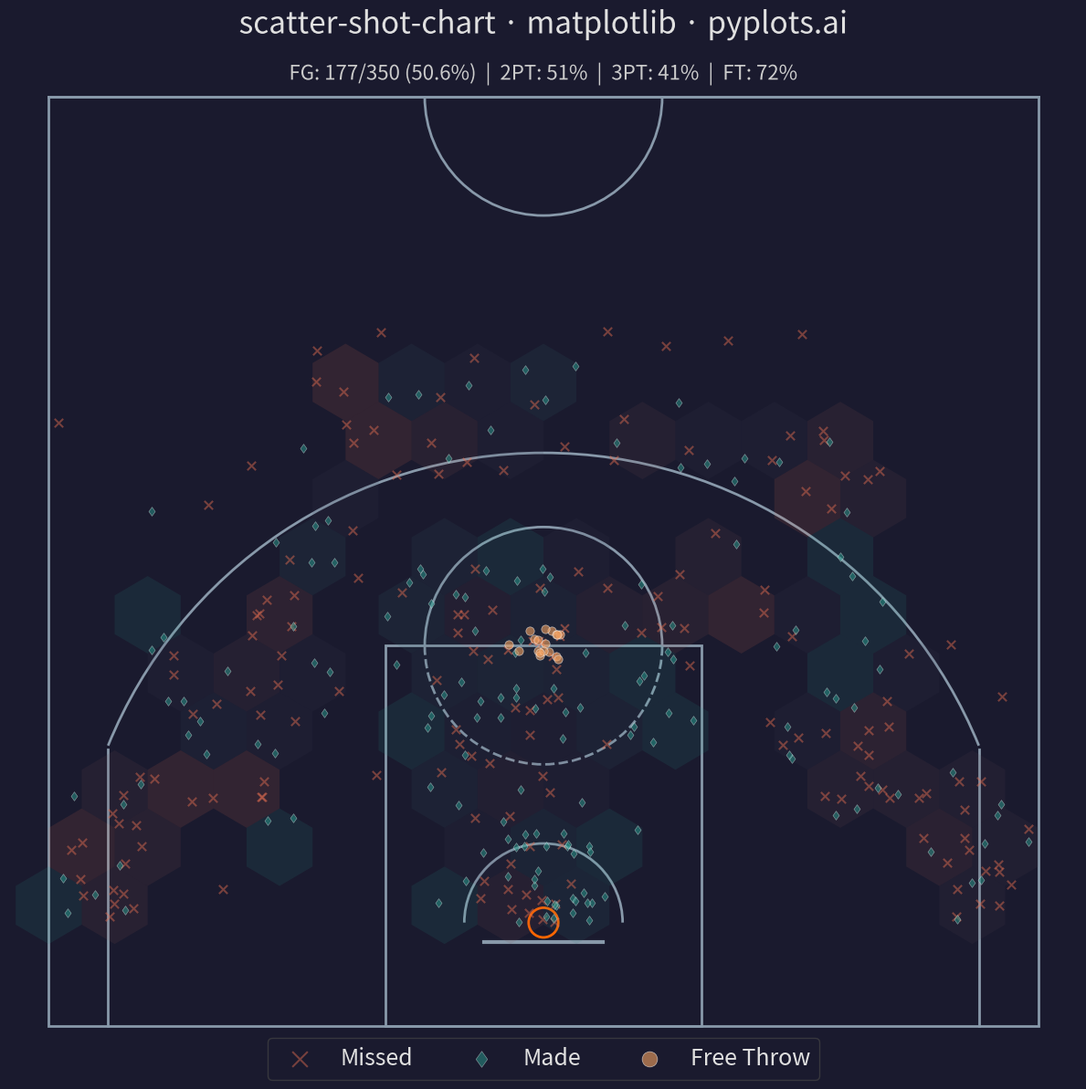

Source code (Python):
""" pyplots.ai
scatter-shot-chart: Basketball Shot Chart
Library: matplotlib 3.10.8 | Python 3.14.3
Quality: 92/100 | Created: 2026-03-20
"""

import matplotlib.patches as patches
import matplotlib.patheffects as pe
import matplotlib.pyplot as plt
import numpy as np
from matplotlib.colors import LinearSegmentedColormap
from matplotlib.path import Path


# Data
np.random.seed(42)

n_ft = 25
n_field = 325
n_shots = n_field + n_ft

# Field goal shot locations in feet relative to basket center at (0, 0)
x_field = np.concatenate(
    [
        np.random.normal(0, 3, 55),  # paint area shots
        np.random.normal(0, 1.5, 25),  # close to basket
        np.random.uniform(-8, 8, 50),  # mid-range middle
        np.random.normal(-15, 3, 35),  # left wing mid-range
        np.random.normal(15, 3, 35),  # right wing mid-range
        np.random.normal(-22, 1.5, 25),  # left corner three
        np.random.normal(22, 1.5, 25),  # right corner three
        np.random.normal(0, 8, 40),  # top of arc three
        np.random.normal(-12, 4, 18),  # left wing three
        np.random.normal(12, 4, 17),  # right wing three
    ]
)

y_field = np.concatenate(
    [
        np.random.uniform(0, 12, 55),  # paint
        np.random.uniform(0, 4, 25),  # close
        np.random.uniform(10, 18, 50),  # mid-range
        np.random.uniform(5, 15, 35),  # left wing mid
        np.random.uniform(5, 15, 35),  # right wing mid
        np.random.uniform(0, 8, 25),  # left corner
        np.random.uniform(0, 8, 25),  # right corner
        np.random.uniform(22, 30, 40),  # top of arc
        np.random.uniform(15, 25, 18),  # left wing three
        np.random.uniform(15, 25, 17),  # right wing three
    ]
)

# Free-throw shots clustered at the free-throw line (15 ft from backboard)
x_ft = np.random.normal(0, 0.8, n_ft)
y_ft = np.random.normal(14.0, 0.6, n_ft)

x = np.clip(np.concatenate([x_field, x_ft]), -24.5, 24.5)
y = np.clip(np.concatenate([y_field, y_ft]), 0, 40)

# Shot outcome — closer shots have higher make rate; free throws ~75%
distance = np.sqrt(x**2 + y**2)
make_prob = np.clip(0.65 - distance * 0.012, 0.25, 0.70)
# Free throws get a fixed ~75% make rate
make_prob[-n_ft:] = 0.75
made = np.random.random(n_shots) < make_prob

# Shot type based on distance from basket and free-throw designation
three_pt_dist = np.where(np.abs(x) >= 22, 22.0, 23.75)
shot_type = np.array(
    ["3-pointer" if d >= t else "2-pointer" for d, t in zip(distance, three_pt_dist, strict=False)], dtype=object
)
shot_type[-n_ft:] = "free-throw"

# Plot
fig, ax = plt.subplots(figsize=(12, 12))
fig.set_facecolor("#1a1a2e")
ax.set_facecolor("#2b2b40")

court_color = "#8899aa"
lw = 2.0

# Court geometry using PatchCollection for batch rendering
court_patches = [
    patches.Rectangle((-25, -5.25), 50, 47, linewidth=lw, edgecolor=court_color, facecolor="none"),
    patches.Circle((0, 0), 0.75, linewidth=lw, edgecolor="#ff6600", facecolor="none"),
    patches.Rectangle((-8, -5.25), 16, 19.25, linewidth=lw, edgecolor=court_color, facecolor="none"),
    patches.Arc((0, 14.0), 12, 12, angle=0, theta1=0, theta2=180, linewidth=lw, edgecolor=court_color),
    patches.Arc(
        (0, 14.0), 12, 12, angle=0, theta1=180, theta2=360, linewidth=lw, edgecolor=court_color, linestyle="--"
    ),
    patches.Arc((0, 0), 8, 8, angle=0, theta1=0, theta2=180, linewidth=lw, edgecolor=court_color),
    patches.Arc((0, 41.75), 12, 12, angle=0, theta1=180, theta2=360, linewidth=lw, edgecolor=court_color),
]
for p in court_patches:
    ax.add_patch(p)

# Backboard
ax.plot([-3, 3], [-1.0, -1.0], color=court_color, linewidth=3)

# Three-point line corners and arc
corner_y = 8.75
ax.plot([-22, -22], [-5.25, corner_y], color=court_color, linewidth=lw)
ax.plot([22, 22], [-5.25, corner_y], color=court_color, linewidth=lw)

three_arc_angle = np.degrees(np.arccos(22.0 / 23.75))
ax.add_patch(
    patches.Arc(
        (0, 0),
        47.5,
        47.5,
        angle=90,
        theta1=-90 + three_arc_angle,
        theta2=90 - three_arc_angle,
        linewidth=lw,
        edgecolor=court_color,
    )
)

# Half-court line
ax.plot([-25, 25], [41.75, 41.75], color=court_color, linewidth=lw)

# Subtle hexbin underlay showing shooting efficiency zones
zone_cmap = LinearSegmentedColormap.from_list("efficiency", ["#e76f51", "#3d3d55", "#2a9d8f"])
hb = ax.hexbin(
    x,
    y,
    C=made.astype(float),
    gridsize=15,
    cmap=zone_cmap,
    reduce_C_function=np.mean,
    alpha=0.12,
    extent=[-25, 25, -5, 42],
    mincnt=2,
    zorder=2,
    linewidths=0,
)

# Custom marker path for made shots (diamond shape — distinctive from default circle)
diamond_verts = [(-0.5, 0), (0, 0.7), (0.5, 0), (0, -0.7), (-0.5, 0)]
diamond_codes = [Path.MOVETO, Path.LINETO, Path.LINETO, Path.LINETO, Path.CLOSEPOLY]
diamond_marker = Path(diamond_verts, diamond_codes)

# Shot markers — colorblind-safe palette, sized for 350-point density
c_made = "#2a9d8f"
c_missed = "#e76f51"
c_ft = "#f4a261"

field_made = made & (shot_type != "free-throw")
field_missed = ~made & (shot_type != "free-throw")
ft_made = made & (shot_type == "free-throw")
ft_missed = ~made & (shot_type == "free-throw")

ax.scatter(
    x[field_missed], y[field_missed], s=45, marker="x", c=c_missed, alpha=0.45, linewidths=1.5, zorder=4, label="Missed"
)
ax.scatter(
    x[field_made],
    y[field_made],
    s=50,
    marker=diamond_marker,
    c=c_made,
    alpha=0.5,
    edgecolors="white",
    linewidth=0.4,
    zorder=5,
    label="Made",
)
# Free-throw shots with circle marker for visual distinction
ax.scatter(x[ft_missed], y[ft_missed], s=40, marker="x", c=c_missed, alpha=0.5, linewidths=1.5, zorder=4)
ax.scatter(
    x[ft_made],
    y[ft_made],
    s=45,
    marker="o",
    c=c_ft,
    alpha=0.6,
    edgecolors="white",
    linewidth=0.5,
    zorder=5,
    label="Free Throw",
)

# Style
ax.set_xlim(-27, 27)
ax.set_ylim(-7, 44)
ax.set_aspect("equal")
ax.axis("off")

ax.set_title(
    "scatter-shot-chart · matplotlib · pyplots.ai",
    fontsize=24,
    fontweight="medium",
    color="#e0e0e0",
    pad=15,
    path_effects=[pe.withStroke(linewidth=3, foreground="#1a1a2e")],
)

# Legend
legend = ax.legend(
    loc="lower center",
    ncol=3,
    fontsize=18,
    framealpha=0.7,
    facecolor="#1a1a2e",
    edgecolor="#444444",
    labelcolor="#e0e0e0",
    bbox_to_anchor=(0.5, -0.03),
    markerscale=1.8,
    handletextpad=0.8,
)

# Shooting summary with zone breakdown
total = n_shots
makes = int(made.sum())
fg_pct = makes / total * 100
twos = shot_type == "2-pointer"
threes = shot_type == "3-pointer"
fts = shot_type == "free-throw"
fg2 = made[twos].sum() / twos.sum() * 100 if twos.sum() > 0 else 0
fg3 = made[threes].sum() / threes.sum() * 100 if threes.sum() > 0 else 0
ft_pct = made[fts].sum() / fts.sum() * 100 if fts.sum() > 0 else 0

summary = f"FG: {makes}/{total} ({fg_pct:.1f}%)  |  2PT: {fg2:.0f}%  |  3PT: {fg3:.0f}%  |  FT: {ft_pct:.0f}%"
ax.text(
    0,
    43.5,
    summary,
    fontsize=16,
    color="#cccccc",
    ha="center",
    va="top",
    path_effects=[pe.withStroke(linewidth=2, foreground="#1a1a2e")],
)

plt.tight_layout()
plt.savefig("plot.png", dpi=300, bbox_inches="tight", facecolor=fig.get_facecolor())
